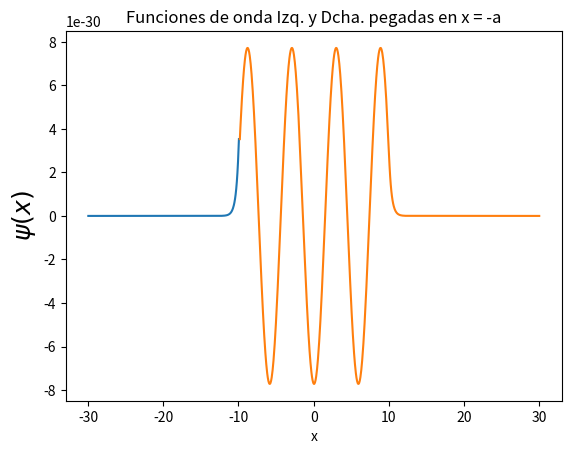

Write the Python code that produced this figure.
import numpy as np
import matplotlib.pyplot as plt

################ Constantes
eps = 1e-2; Nsteps = 501; h = 0.04; Nmax = 100 #Parámetros
E = -17.0; Emax = 1.1*E; Emin = E/1.1


###############Constante 2m/(hc)^2
m = 0.511 #masa del electrón [MeV /c^2]
hc = 0.197 #0.4829 Planck*c [MeV * pm]
#Cte = 2.*m/(hc*hc)
Cte = 0.4829 
###############Constantes del pozo de potencial
a = 10. #Longitud del pozo en [pm]
Vx = -20. #Potencial en [Mev]
Xinf = a*3#Infinito -> no hacer muy grande porque si no tocamos overflow

##############Variables globales


############### Funciones

    
    
def f(x, y):
    """Esta función calcula las funciones f^(0) y f^(1) de la forma estándar
    en la solución de la ODE.
    
    Parámetros: 
        x: punto a ser evaluado1
        y: arreglo que contiene los valores de y^(0) y y^(1) de a forma estándar
            en la solición de la EDO
    
    Salida:
        f: arregloq ue contiene las funciones f^(0) y f^(1) evaluadas 
    """
    #global E
    F = np.zeros(2,float)
    F[0] = y[1]               #Forma estándar f^(0)
    F[1] = -(Cte)*(E-V(x))*y[0] #Forma estándar f^(1)
    return F

def V(x: float)->float:
    """Esta función calcula el potencial cumpliendo con la condición 
    en el infinito
    
    Parámetros:
        x: punto donde se quiere obtener el potencial
    Salida:
        Valor del potencial
    """
    
    if abs(x) <= a :    return Vx
    else:   return 0.



def rk4Algor(x,h,N,y,f): 
    """Esta función resulve la ODE por runge kutta orden 4
    
    Parámetros:
        x: puntos donde se evaluará
        h: longitud del salto en el cálculo de la integral
        N: longitud de los arreglos para el cálculo en varias variables
        y: variable donde se guardaran los resultados
        f: funcion que calcula las formas estándares f^(0) y f^(1) en el algoritmo
        
    Salida:
        y: un arreglo que contiene todos los puntos evaluados en la solución de la EDO
    
    """
    k1=np.zeros(N); k2=np.zeros(N); k3=np.zeros(N); k4=np.zeros(N)
    k1 = h*f(x,y)                             
    k2 = h*f(x+h/2.,y+k1/2.)
    k3 = h*f(x+h/2.,y+k2/2.)
    k4 = h*f(x+h,y+k3)
    y=y+(k1+2*(k2+k3)+k4)/6.
    return y  


def diff(h, E):
    """Esta función calcula la solución para la función de onda por izquierda 
    y por derecha y las conecta en el punto de pegado. Además evalúa la 
    condición de continuidad para la función y su derivada.
    
    Paránmetros:
        h: longitud de los pasos en el cálculo de la derivada
        E: Valor de la energía
    Salida:
        Regresa de Delta para la condición de continuidad de la función 
        de onda y su deriavda
    
    """
    kappa = np.sqrt(-E*Cte) 
    f_onda = 1/np.exp(kappa*Xinf)  
    
    #Cálculo por la izquierda
    y = np.zeros(2, float)      #Arreglo que contendrá la función de onda y su derivada
    x_m = Nsteps//3            #Este es para dividir las tres partes y encjar en x=-a
    nL = x_m + 1            #Con esta parte lograremos encajar en x=-a
    y[0] = f_onda       #Inicialización de la función de onda izq en infinito
    y[1] = kappa*y[0]   #Derivada de la función de onda izq en infinito
    for ix in range(0, nL+1):  #Va de -X_inf hasta el punto de pegado
        x = h * (ix - Nsteps/2)
        y = rk4Algor(x, h, 2, y, f)
    izq= y[1]/y[0]        #Derivada logarítmica por izq
    
    #Cálculo por la derecha
    y[0] = f_onda         #Inicializa la función de onda dcha en infinito
    y[1] = -kappa*y[0]    #Derivada de la fun. de onda derecha en infinito
    for ix in range (Nsteps, nL + 1, -1):  #Va de X_inf hasta el x_m en reversa
        x = h*(ix + 1 - Nsteps/2)
        y = rk4Algor(x, -h, 2, y, f)    #Integración en reversa
    dcha = y[1]/y[0]               #Derivadas logaritmicas
    
    
    return ((izq- dcha)/(izq + dcha))

def plot(h,E):
    """Esta función realiza el cálculo de la fun. de onda por izquierda y 
    por derecha con las condiciones de frontera y las normaliza.
    
    Parámetros:
        h: longitud de los pasos para la integración
        E: energía para el cálculo de la conste
    Salidas:
        xL: arreglo con los puntos x para la fun de onda izq
        Lwf: arreglo con los puntos de la fun de onda izq valuada en cada punto
            de xL
        xR: arreglo con los puntos x para la fun de onda dcha
        Rwf: arreglo con los puntos de la fun de onda dcha valuada en cada punto
            de xR
    """
    Lwf = []    #Función de onda por la izquierda
    Rwf = []    #Función de onda por la derecha
    xR = []     #x para Rwf
    xL = []     #x para Lwf
    Nsteps = 1501       #No. de pasos para la integración de la ODE
    y = np.zeros(2, float) #Arreglo apr ala fun de onda y su derivada
    yL = np.zeros ((2,505), float) #Arreglo auxiliar para calcular las fun de onda
    i_match = 500   #Paso de pegado
    nL = i_match + 1
    
    #Cálculo de la fun. de onda en el infinito
    kappa = np.sqrt(-E*Cte) 
    f_onda = 1/np.exp(kappa*Xinf)  
    
    
    #Cálculo de la fun de onda por la izquierda
    y[0] = f_onda      #Función de onda izquierda inicial
    y[1] = kappa*y[0]  #Derivada valuada en x<0
    
    for ix in range(0, nL + 1):
        yL[0][ix] = y[0]
        yL[1][ix] = y[1]
        x = h * (ix - Nsteps/2)
        y = rk4Algor(x, h, 2, y, f)
    
    #Cálculo función de onda po derecha    
    y[0] = f_onda 
    y[1] = kappa*y[0]
    for ix in range(Nsteps - 1, nL + 2, -1):    #Función de onda derecha
        x = h * (ix + 1 - Nsteps/2)     #Integración
        y = rk4Algor(x, -h, 2, y, f)
        xR.append(x)
        Rwf.append(y[0])

    
    normL = y[0]/yL[0][nL]
    for ix in range(0,nL + 1):  #Normaliza la función de onda izquierda y la deriva
        x = h*(ix - Nsteps/2 +1)
        y[0] = yL[0][ix]*normL
        y[1] = yL[1][ix]*normL
        xL.append(x)
        Lwf.append(y[0])    
    return xL,Lwf,xR,Rwf




fig = plt.figure()
ax = fig.add_subplot(111)
ax.grid()       


####Parte principal    
for i in range (0, Nmax):     
    E = (Emax + Emin)/2                 #Rango de bisección
    #Algoritmo de bisección
    Diff = diff(h, E)
    Eaux = E
    E = Emax
    diffMax = diff(h,E)
    E = Eaux
    if (diffMax * Diff > 0):    
        Emax = E    
    else:   
        Emin = E
    print(f'Iteración {i}, E = {E:.4f}')
      
    fig.clear()
    x_izq, onda_izq, x_dcha, onda_dcha = plot(h,E)
    plt.plot(x_izq, onda_izq)
    plt.plot(x_dcha,onda_dcha)
    plt.pause(0.8)  #Pausa entre figuras
    
    if (abs(Diff) < eps ):  break


plt.xlabel('x')
plt.ylabel('$\psi(x) $', fontsize = 18)
plt.title('Funciones de onda Izq. y Dcha. pegadas en x = -a')

print(f'Eigenvalor final E = {E:.4f}')
print(f'Iteraciones = {i}, max = {Nmax}')
plt.show()
